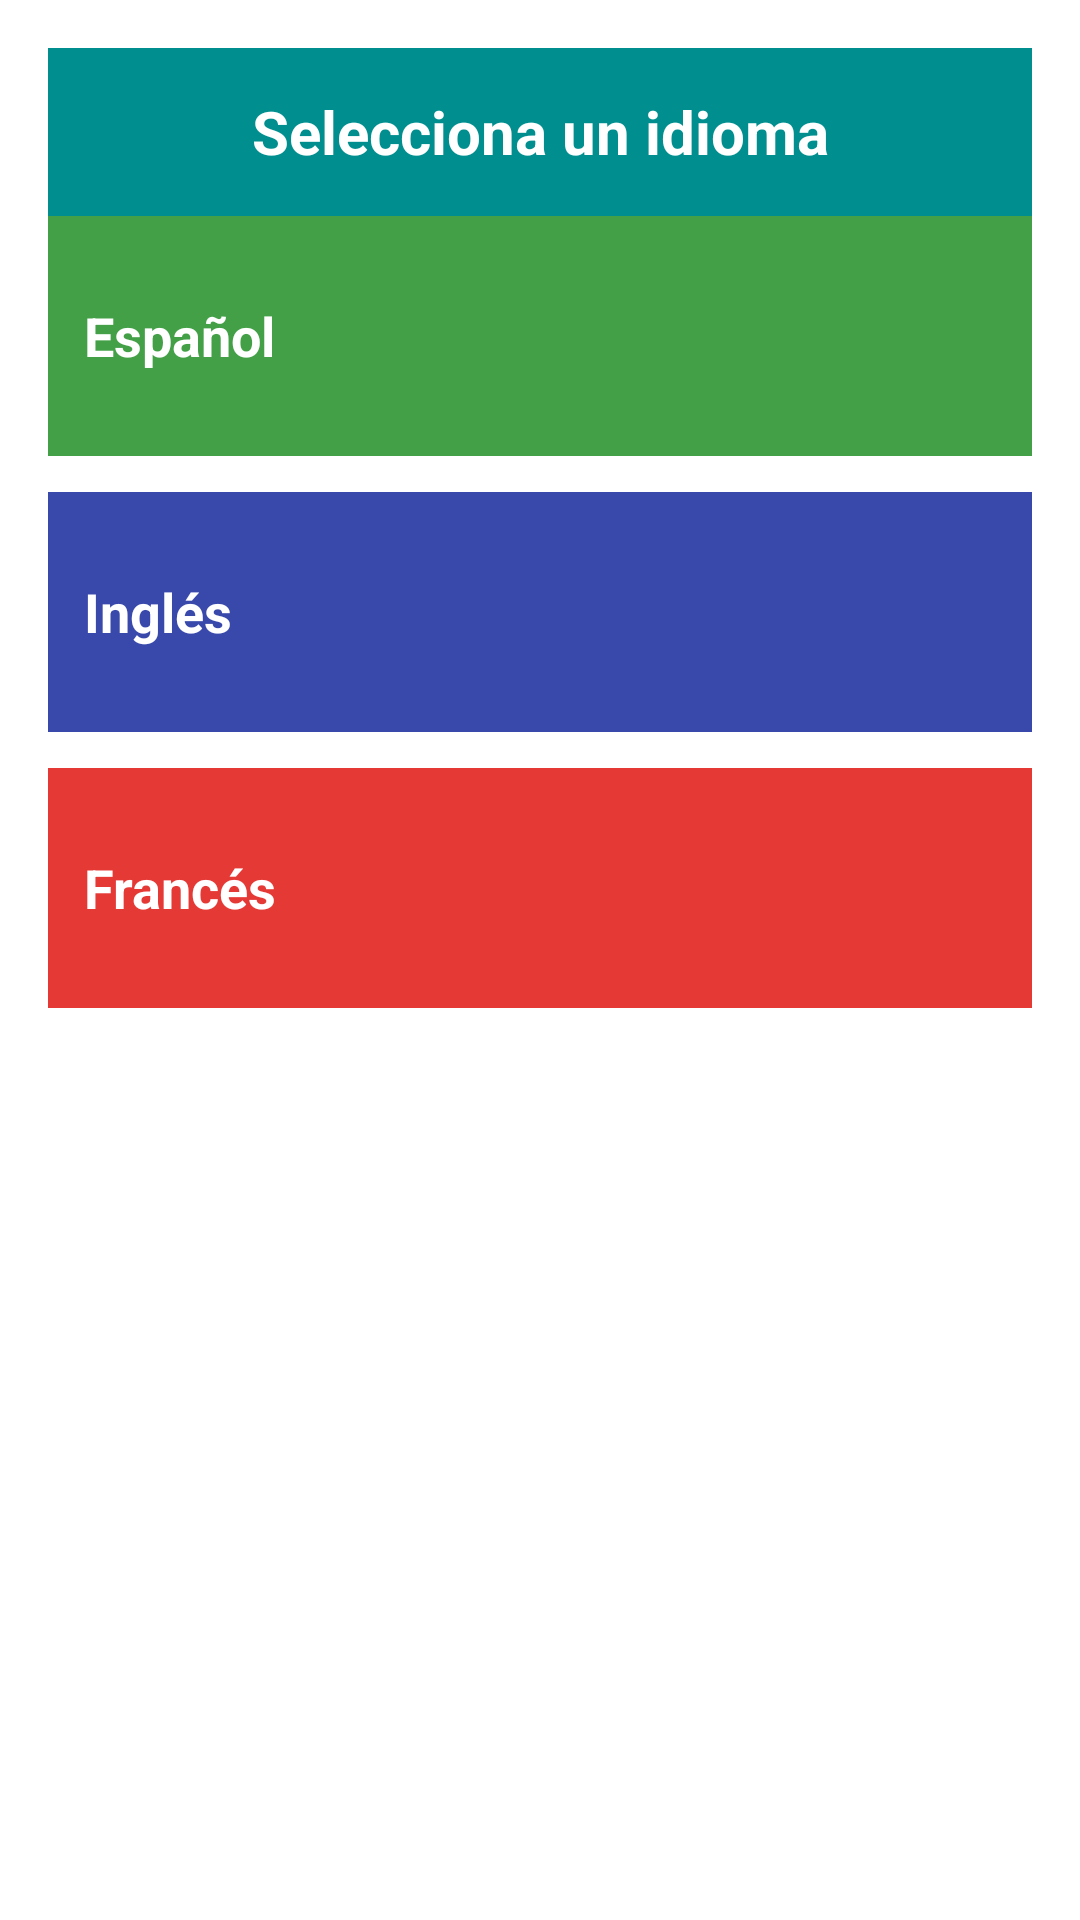

Produce the Android XML layout that renders to this screen, including the resource entries it uses.
<!-- AndroidManifest.xml: application theme Theme.Seavox -->
<!-- res/layout/activity_idiomas.xml -->
<?xml version="1.0" encoding="utf-8"?>
<LinearLayout xmlns:android="http://schemas.android.com/apk/res/android"
    android:orientation="vertical"
    android:padding="16dp"
    android:layout_width="match_parent"
    android:layout_height="match_parent"
    android:background="#FFFFFF">

    <TextView
        android:layout_width="match_parent"
        android:layout_height="56dp"
        android:background="#008E8E"
        android:gravity="center_vertical|center_horizontal"
        android:text="Selecciona un idioma"
        android:textColor="#FFFFFF"
        android:textSize="20sp"
        android:textStyle="bold"/>

    
    <LinearLayout
        android:id="@+id/catEspañol"
        android:layout_width="match_parent"
        android:layout_height="80dp"
        android:layout_marginBottom="12dp"
        android:background="#43A047"
        android:gravity="center_vertical"
        android:orientation="horizontal"
        android:padding="12dp">

        <TextView
            android:layout_width="wrap_content"
            android:layout_height="wrap_content"
            android:text="Español"
            android:textColor="#FFFFFF"
            android:textSize="18sp"
            android:textStyle="bold" />
    </LinearLayout>

    
    <LinearLayout
        android:id="@+id/catIngles"
        android:layout_width="match_parent"
        android:layout_height="80dp"
        android:layout_marginBottom="12dp"
        android:background="#3949AB"
        android:gravity="center_vertical"
        android:orientation="horizontal"
        android:padding="12dp">

        <TextView
            android:layout_width="wrap_content"
            android:layout_height="wrap_content"
            android:text="Inglés"
            android:textColor="#FFFFFF"
            android:textSize="18sp"
            android:textStyle="bold" />
    </LinearLayout>

    
    <LinearLayout
        android:id="@+id/catFrances"
        android:layout_width="match_parent"
        android:layout_height="80dp"
        android:background="#E53935"
        android:gravity="center_vertical"
        android:orientation="horizontal"
        android:padding="12dp">

        <TextView
            android:layout_width="wrap_content"
            android:layout_height="wrap_content"
            android:text="Francés"
            android:textColor="#FFFFFF"
            android:textSize="18sp"
            android:textStyle="bold" />
    </LinearLayout>

</LinearLayout>
<!-- resources referenced by this layout -->
<resources>
  <style name="Theme.Seavox" parent="Theme.MaterialComponents.DayNight.NoActionBar">
          <item name="colorPrimary">@color/purple_500</item>
          <item name="colorPrimaryVariant">@color/purple_700</item>
          <item name="colorSecondary">@color/teal_200</item>
      </style>
  <color name="purple_500">#6200EE</color>
  <color name="purple_700">#3700B3</color>
  <color name="teal_200">#03DAC5</color>
</resources>
